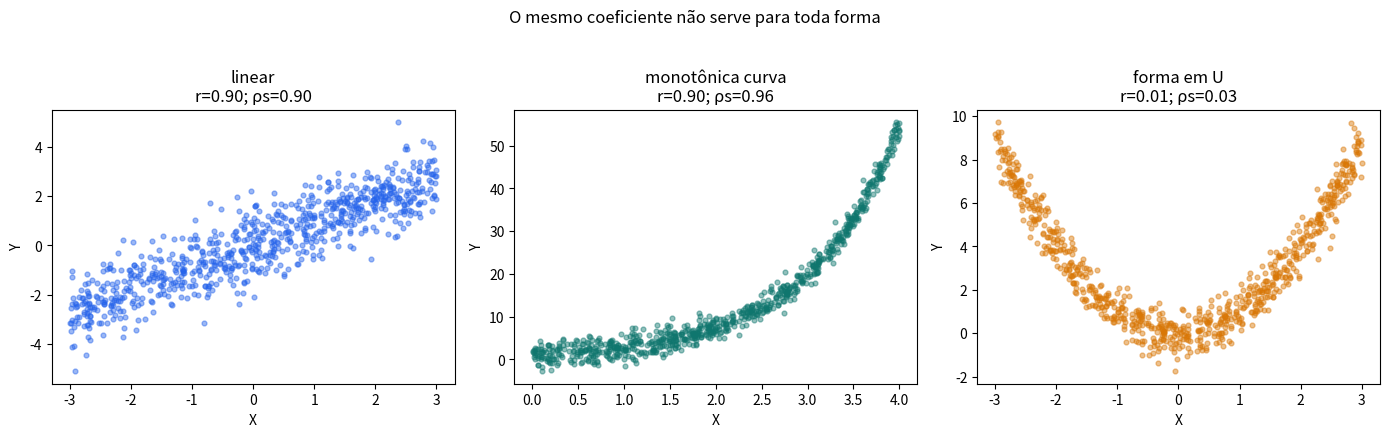
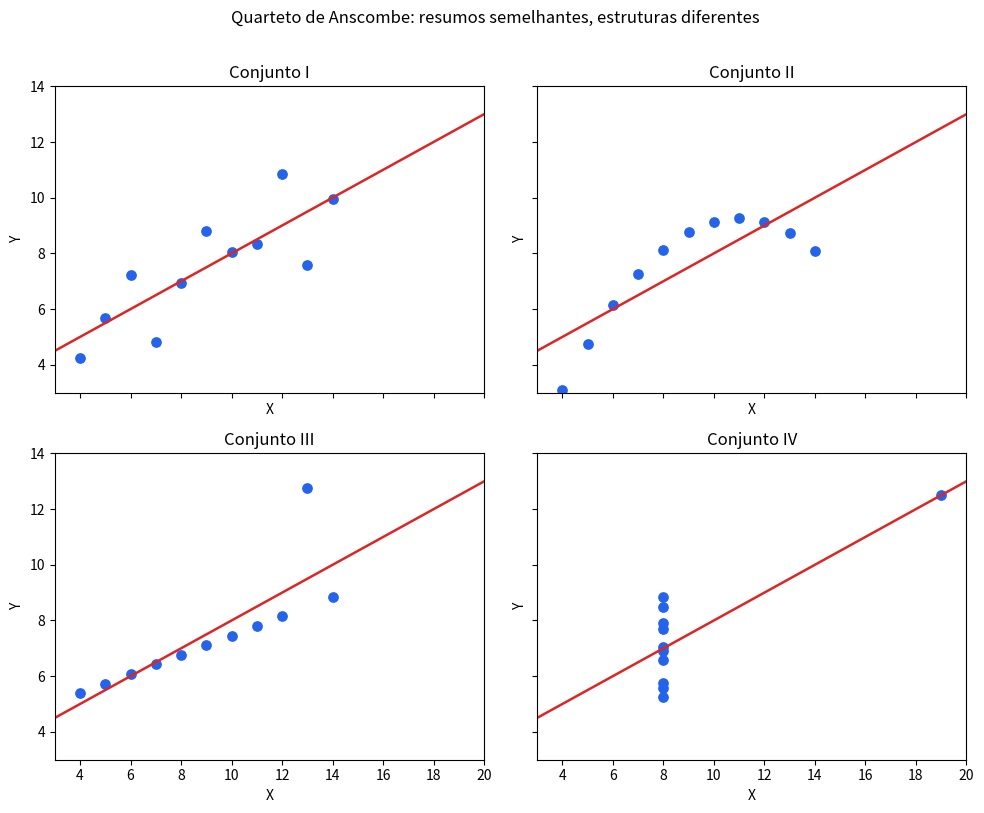
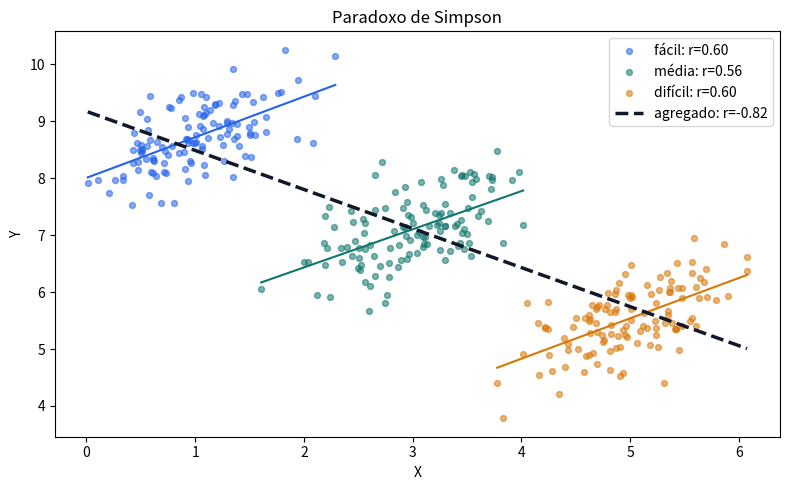
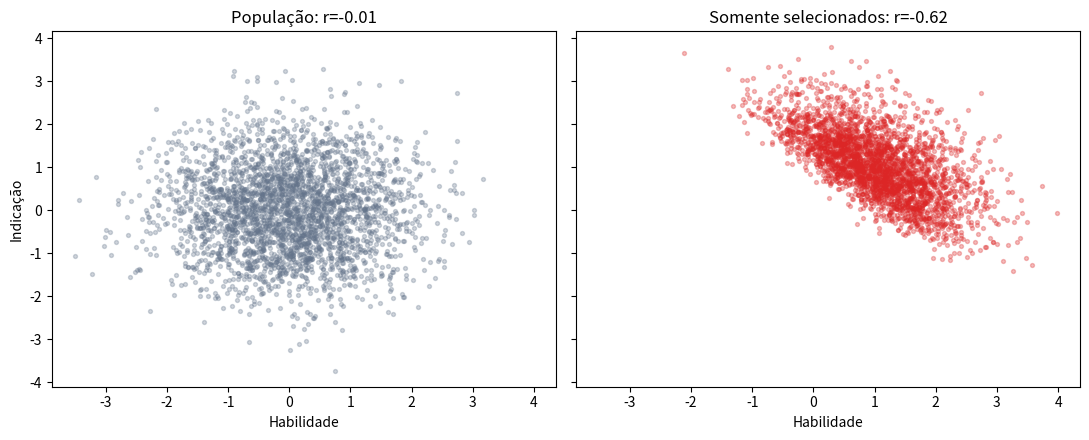

Source code (Python) for these figures, in order:
# Dependências: numpy>=1.24, pandas>=2.0, scipy>=1.11, matplotlib>=3.7
import matplotlib
import matplotlib.pyplot as plt
import numpy as np
import pandas as pd
import scipy
from scipy import stats

SEED = 20260907
rng = np.random.default_rng(SEED)

print(f"Seed: {SEED}")
print(f"NumPy {np.__version__} | pandas {pd.__version__} | SciPy {scipy.__version__} | Matplotlib {matplotlib.__version__}")


rng_formas = np.random.default_rng(SEED + 1)
n = 800

x_linear = rng_formas.uniform(-3, 3, n)
y_linear = 0.9 * x_linear + rng_formas.normal(0, 0.8, n)

x_monotona = rng_formas.uniform(0, 4, n)
y_monotona = np.exp(x_monotona) + rng_formas.normal(0, 1.5, n)

x_u = rng_formas.uniform(-3, 3, n)
y_u = x_u**2 + rng_formas.normal(0, 0.6, n)

cenarios = {
    "linear": (x_linear, y_linear),
    "monotônica curva": (x_monotona, y_monotona),
    "forma em U": (x_u, y_u),
}

linhas = []
for nome, (x, y) in cenarios.items():
    pearson = stats.pearsonr(x, y)
    spearman = stats.spearmanr(x, y)
    linhas.append({
        "relação": nome,
        "Pearson_r": pearson.statistic,
        "Pearson_p": pearson.pvalue,
        "Spearman_rho": spearman.statistic,
        "Spearman_p": spearman.pvalue,
    })

correlacoes_formas = pd.DataFrame(linhas)
exibicao = correlacoes_formas.copy()
for coluna in ["Pearson_r", "Spearman_rho"]:
    exibicao[coluna] = exibicao[coluna].map(lambda v: f"{v:.6f}")
for coluna in ["Pearson_p", "Spearman_p"]:
    exibicao[coluna] = exibicao[coluna].map(lambda v: f"{v:.3e}")
print(exibicao.to_string(index=False))

assert correlacoes_formas.loc[0, "Pearson_r"] > 0.85
assert correlacoes_formas.loc[1, "Spearman_rho"] > correlacoes_formas.loc[1, "Pearson_r"]
assert abs(correlacoes_formas.loc[2, "Pearson_r"]) < 0.10
assert abs(correlacoes_formas.loc[2, "Spearman_rho"]) < 0.10


fig, axes = plt.subplots(1, 3, figsize=(14, 4.2))
for ax, (nome, (x, y)), cor in zip(axes, cenarios.items(), ["#2563eb", "#0f766e", "#d97706"]):
    ax.scatter(x, y, s=12, alpha=0.45, color=cor)
    linha = correlacoes_formas.loc[correlacoes_formas["relação"] == nome].iloc[0]
    ax.set(title=f"{nome}\nr={linha.Pearson_r:.2f}; ρs={linha.Spearman_rho:.2f}", xlabel="X", ylabel="Y")
fig.suptitle("O mesmo coeficiente não serve para toda forma", y=1.03)
plt.tight_layout()
plt.show()


resultado_pearson = stats.pearsonr(x_linear, y_linear)
ic_fisher_obj = resultado_pearson.confidence_interval(confidence_level=0.95)
ic_fisher = np.array([ic_fisher_obj.low, ic_fisher_obj.high])

B_BOOT = 5_000
rng_boot = np.random.default_rng(SEED + 2)
indices = rng_boot.integers(0, n, size=(B_BOOT, n))
r_boot = np.empty(B_BOOT)
for b, idx in enumerate(indices):
    r_boot[b] = np.corrcoef(x_linear[idx], y_linear[idx])[0, 1]
ic_boot = np.quantile(r_boot, [0.025, 0.975])

print(f"r observado = {resultado_pearson.statistic:.6f}")
print(f"IC 95% Fisher = [{ic_fisher[0]:.6f}; {ic_fisher[1]:.6f}]")
print(f"IC 95% bootstrap = [{ic_boot[0]:.6f}; {ic_boot[1]:.6f}]")

assert ic_fisher[0] < resultado_pearson.statistic < ic_fisher[1]
assert ic_boot[0] < resultado_pearson.statistic < ic_boot[1]
assert np.max(np.abs(ic_fisher - ic_boot)) < 0.02


x_comum = np.array([10, 8, 13, 9, 11, 14, 6, 4, 12, 7, 5], dtype=float)
quarteto = {
    "I": (x_comum, np.array([8.04, 6.95, 7.58, 8.81, 8.33, 9.96, 7.24, 4.26, 10.84, 4.82, 5.68])),
    "II": (x_comum, np.array([9.14, 8.14, 8.74, 8.77, 9.26, 8.10, 6.13, 3.10, 9.13, 7.26, 4.74])),
    "III": (x_comum, np.array([7.46, 6.77, 12.74, 7.11, 7.81, 8.84, 6.08, 5.39, 8.15, 6.42, 5.73])),
    "IV": (np.array([8, 8, 8, 8, 8, 8, 8, 19, 8, 8, 8], dtype=float), np.array([6.58, 5.76, 7.71, 8.84, 8.47, 7.04, 5.25, 12.50, 5.56, 7.91, 6.89])),
}

resumos = []
for nome, (x, y) in quarteto.items():
    inclinacao, intercepto = np.polyfit(x, y, 1)
    resumos.append({
        "conjunto": nome,
        "media_x": x.mean(), "var_x": x.var(ddof=1),
        "media_y": y.mean(), "var_y": y.var(ddof=1),
        "r": stats.pearsonr(x, y).statistic,
        "intercepto": intercepto, "inclinacao": inclinacao,
    })

anscombe_resumo = pd.DataFrame(resumos)
print(anscombe_resumo.round(4).to_string(index=False))

assert anscombe_resumo["media_x"].max() - anscombe_resumo["media_x"].min() < 1e-12
assert anscombe_resumo["r"].max() - anscombe_resumo["r"].min() < 0.002
assert anscombe_resumo["inclinacao"].max() - anscombe_resumo["inclinacao"].min() < 0.002


fig, axes = plt.subplots(2, 2, figsize=(10, 8), sharex=True, sharey=True)
x_reta = np.linspace(3, 20, 100)
for ax, (nome, (x, y)) in zip(axes.ravel(), quarteto.items()):
    inclinacao, intercepto = np.polyfit(x, y, 1)
    ax.scatter(x, y, s=45, color="#2563eb")
    ax.plot(x_reta, intercepto + inclinacao * x_reta, color="#dc2626", linewidth=1.8)
    ax.set(title=f"Conjunto {nome}", xlim=(3, 20), ylim=(3, 14), xlabel="X", ylabel="Y")
fig.suptitle("Quarteto de Anscombe: resumos semelhantes, estruturas diferentes", y=1.01)
plt.tight_layout()
plt.show()


rng_simpson = np.random.default_rng(SEED + 4)
nomes_grupo = ["fácil", "média", "difícil"]
medias_x = [1.0, 3.0, 5.0]
interceptos = [8.0, 5.0, 2.0]
n_grupo = 120

partes = []
for nome, media_x, intercepto in zip(nomes_grupo, medias_x, interceptos):
    x = rng_simpson.normal(media_x, 0.45, n_grupo)
    y = intercepto + 0.7 * x + rng_simpson.normal(0, 0.45, n_grupo)
    partes.append(pd.DataFrame({"dificuldade": nome, "X": x, "Y": y}))
dados_simpson = pd.concat(partes, ignore_index=True)

corr_por_grupo = dados_simpson.groupby("dificuldade", sort=False).apply(
    lambda d: stats.pearsonr(d["X"], d["Y"]).statistic,
    include_groups=False,
)
corr_agregada = stats.pearsonr(dados_simpson["X"], dados_simpson["Y"]).statistic

print("Correlação por dificuldade:")
print(corr_por_grupo.round(6).to_string())
print(f"Correlação agregada = {corr_agregada:.6f}")

assert (corr_por_grupo > 0.45).all()
assert corr_agregada < -0.70


fig, ax = plt.subplots(figsize=(8, 5))
cores = {"fácil": "#2563eb", "média": "#0f766e", "difícil": "#d97706"}
for nome, d in dados_simpson.groupby("dificuldade", sort=False):
    ax.scatter(d["X"], d["Y"], s=18, alpha=0.55, color=cores[nome], label=f"{nome}: r={corr_por_grupo[nome]:.2f}")
    b1, b0 = np.polyfit(d["X"], d["Y"], 1)
    faixa = np.linspace(d["X"].min(), d["X"].max(), 30)
    ax.plot(faixa, b0 + b1 * faixa, color=cores[nome])
b1_total, b0_total = np.polyfit(dados_simpson["X"], dados_simpson["Y"], 1)
faixa_total = np.linspace(dados_simpson["X"].min(), dados_simpson["X"].max(), 50)
ax.plot(faixa_total, b0_total + b1_total * faixa_total, color="#111827", linewidth=2.5, linestyle="--", label=f"agregado: r={corr_agregada:.2f}")
ax.set(title="Paradoxo de Simpson", xlabel="X", ylabel="Y")
ax.legend()
plt.tight_layout()
plt.show()


rng_colisor = np.random.default_rng(SEED + 5)
n_pop = 100_000
habilidade = rng_colisor.normal(size=n_pop)
indicacao = rng_colisor.normal(size=n_pop)
ruido_selecao = rng_colisor.normal(0, 0.35, n_pop)
selecionado = habilidade + indicacao + ruido_selecao > 1.5

r_pop = stats.pearsonr(habilidade, indicacao).statistic
r_sel = stats.pearsonr(habilidade[selecionado], indicacao[selecionado]).statistic

print(f"Proporção selecionada = {selecionado.mean():.6f}")
print(f"Correlação na população = {r_pop:.6f}")
print(f"Correlação entre selecionados = {r_sel:.6f}")

assert abs(r_pop) < 0.02
assert r_sel < -0.55


rng_plot = np.random.default_rng(SEED + 50)
idx_pop = rng_plot.choice(n_pop, 3_000, replace=False)
idx_sel = rng_plot.choice(np.flatnonzero(selecionado), 3_000, replace=False)

fig, axes = plt.subplots(1, 2, figsize=(11, 4.5), sharex=True, sharey=True)
axes[0].scatter(habilidade[idx_pop], indicacao[idx_pop], s=8, alpha=0.3, color="#64748b")
axes[0].set(title=f"População: r={r_pop:.2f}", xlabel="Habilidade", ylabel="Indicação")
axes[1].scatter(habilidade[idx_sel], indicacao[idx_sel], s=8, alpha=0.3, color="#dc2626")
axes[1].set(title=f"Somente selecionados: r={r_sel:.2f}", xlabel="Habilidade")
plt.tight_layout()
plt.show()


rng_mult = np.random.default_rng(SEED + 6)
n_amostra = 120
m_features = 500
X = rng_mult.normal(size=(n_amostra, m_features))
alvo = rng_mult.normal(size=n_amostra)

resultados = [stats.pearsonr(X[:, j], alvo) for j in range(m_features)]
r_features = np.array([res.statistic for res in resultados])
p_features = np.array([res.pvalue for res in resultados])
indice_max = int(np.argmax(np.abs(r_features)))
n_brutos = int(np.sum(p_features < 0.05))
limiar_bonf = 0.05 / m_features
n_bonf = int(np.sum(p_features < limiar_bonf))

print(f"Features com p bruto < 0,05: {n_brutos} de {m_features}")
print(f"Maior |r| = {abs(r_features[indice_max]):.6f} (feature {indice_max})")
print(f"Menor p bruto = {p_features.min():.9f}")
print(f"Limiar Bonferroni = {limiar_bonf:.7f}; rejeições = {n_bonf}")

assert 10 <= n_brutos <= 45
assert abs(r_features[indice_max]) > 0.25
assert n_bonf == 0


assert abs(correlacoes_formas.loc[2, "Pearson_r"]) < 0.10
assert anscombe_resumo["r"].max() - anscombe_resumo["r"].min() < 0.002
assert (corr_por_grupo > 0).all() and corr_agregada < 0
assert abs(r_pop) < 0.02 and r_sel < -0.55
assert n_brutos > 0 and n_bonf == 0

print("Todas as verificações foram aprovadas.")
print(f"Relação em U: Pearson={correlacoes_formas.loc[2, 'Pearson_r']:.6f}; Spearman={correlacoes_formas.loc[2, 'Spearman_rho']:.6f}")
print(f"Simpson: correlações internas mínimas={corr_por_grupo.min():.6f}; agregada={corr_agregada:.6f}")
print(f"Colisor: população={r_pop:.6f}; selecionados={r_sel:.6f}")
print(f"Busca múltipla: {n_brutos} resultados brutos; {n_bonf} após Bonferroni")
